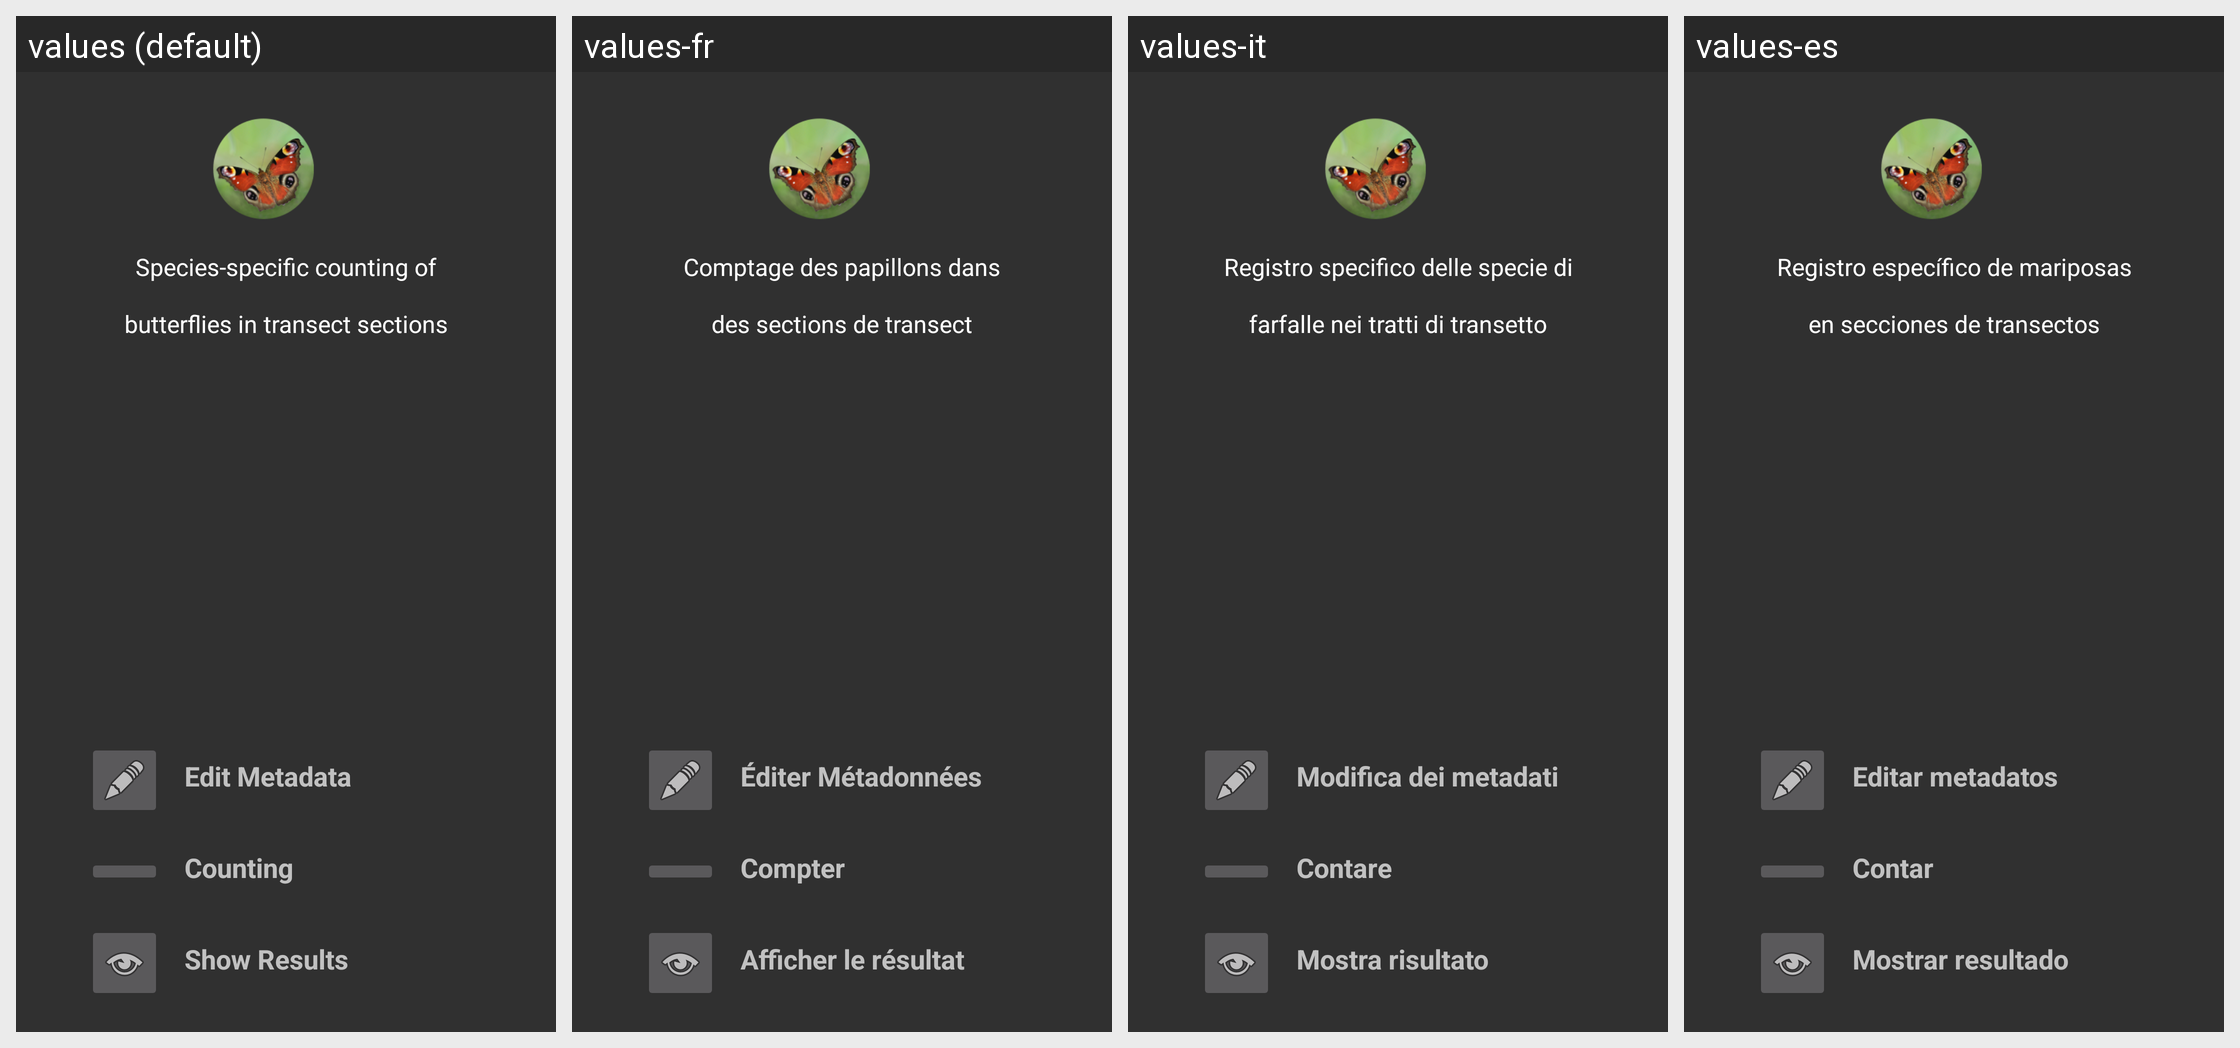

Here is an Android app screen in its default locale and in the app's own translations. Write out the translated-string differences for the strings that appear on this screen.
Android screen res/layout/activity_welcome.xml rendered under 4 locales, left to right: values (default), values-fr, values-it, values-es. Device: Nexus 5 (rendered at 1080×1920; each locale shown at half size, 540×960, under a caption strip naming it); theme Theme.AppCompat.
Other locales in the repository, not shown: values-de.
Strings drawn on this screen, with the default value and each locale's value (text and hints the layout hard-codes, and strings that could not be matched under every locale, appear in the picture but are not listed):

title
  values: Species-specific counting of
      
      butterflies in transect sections
  values-fr: Comptage des papillons dans
      
      des sections de transect
  values-it: Registro specifico delle specie di
      
      farfalle nei tratti di transetto
  values-es: Registro específico de mariposas
      
      en secciones de transectos

editMetaButton
  values: Edit Metadata
  values-fr: Éditer Métadonnées
  values-it: Modifica dei metadati
  values-es: Editar metadatos

viewSectionButton
  values: Counting
  values-fr: Compter
  values-it: Contare
  values-es: Contar

showResultsButton
  values: Show Results
  values-fr: Afficher le résultat
  values-it: Mostra risultato
  values-es: Mostrar resultado
